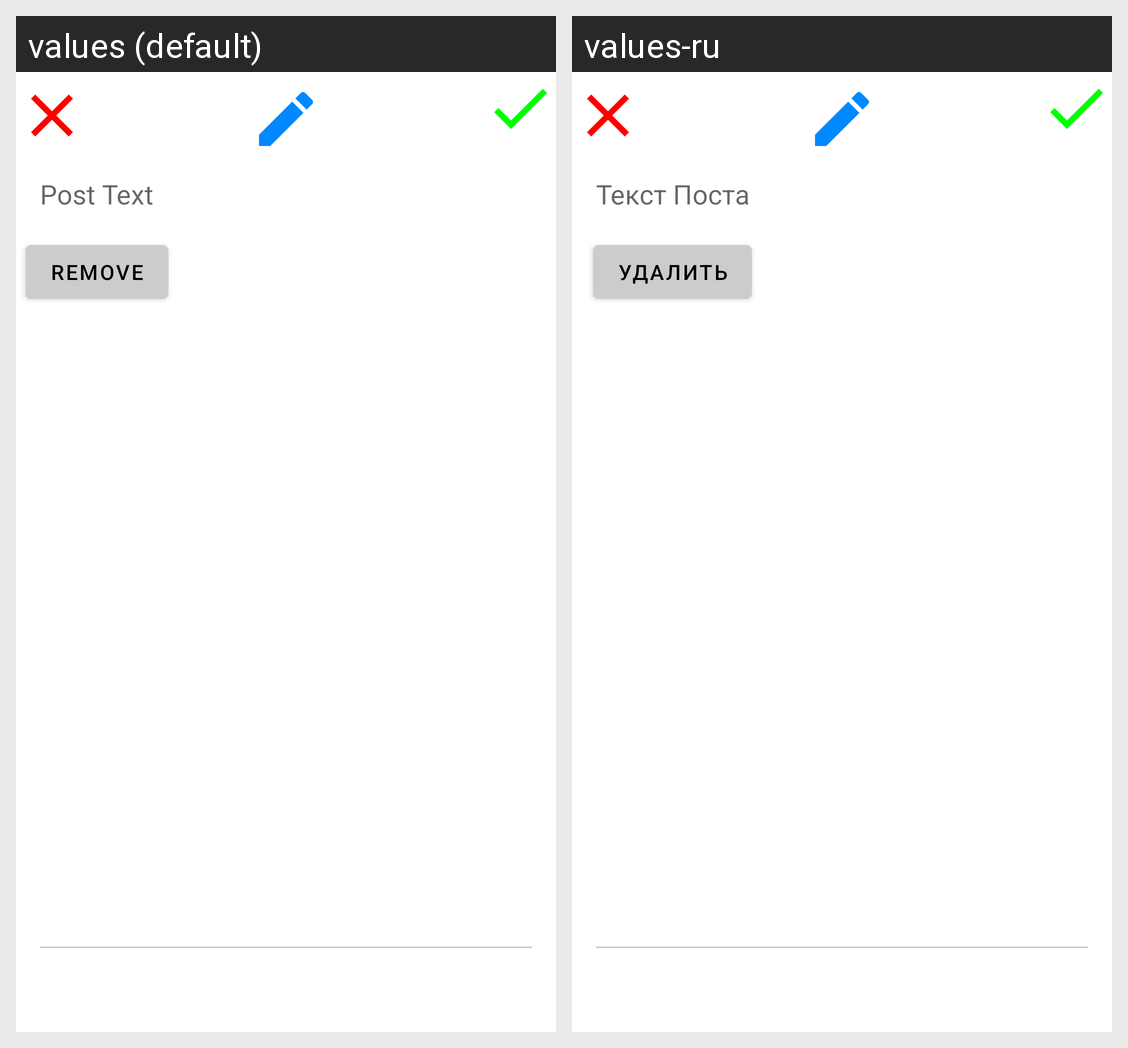

Translations of the strings shown on this Android screen, per locale in the grid:
Android screen res/layout/fragment_new_post.xml rendered under 2 locales, left to right: values (default), values-ru. Device: Nexus 5 (rendered at 1080×1920; each locale shown at half size, 540×960, under a caption strip naming it); theme Theme.Nmedia.
Strings drawn on this screen, with the default value and each locale's value (text and hints the layout hard-codes, and strings that could not be matched under every locale, appear in the picture but are not listed):

post_text
  values: Post Text
  values-ru: Текст Поста

remove
  values: Remove
  values-ru: Удалить
